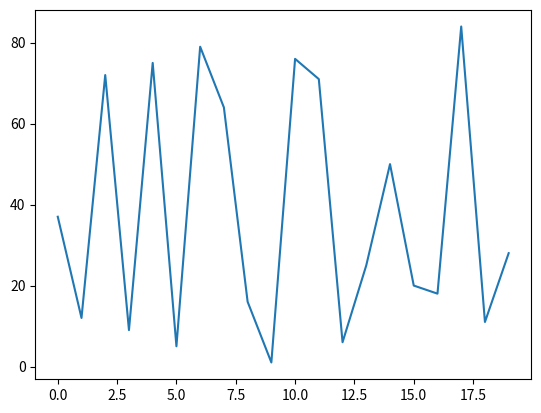

Write Python code to recreate this figure.
import numpy as np
from copy import deepcopy


def make_sample_her_transitions(replay_strategy, replay_k):
    """Creates a sample function that can be used for HER experience replay.

    Args:
        replay_strategy (in ['future', 'none']): the HER replay strategy; if set to 'none',
            regular DDPG experience replay is used
        replay_k (int): the ratio between HER replays and regular replays (e.g. k = 4 -> 4 times
            as many HER replays as regular replays are used)
        reward_fun (function): function to re-compute the reward with substituted goals
    """
    if replay_strategy == 'future':
        future_p = 1 - (1. / (1 + replay_k))
    else:  # 'replay_strategy' == 'none'
        future_p = 0

    def _sample_her_transitions(transitions):
        """
        transitions: (nenv, nsteps, nh, nw, nc)
        """
        nenv = transitions.shape[0]
        T = transitions.shape[1]

        # Select future time indexes proportional with probability future_p. These
        # will be used for HER replay by substituting in future goals.
        her_indexes = np.where(np.random.uniform(size=[nenv, T]) < future_p)
        nb_her_sample = len(her_indexes[1])
        offset_indexes = np.random.uniform(size=nb_her_sample) * (T - her_indexes[1])
        future_indexes = np.minimum(np.maximum(1, offset_indexes.astype(int)) + her_indexes[1], T-1)
        future_indexes = (her_indexes[0], future_indexes)

        future_indexes = tuple(future_indexes)
        future_obs = deepcopy(transitions)
        future_obs[her_indexes] = transitions[future_indexes]
        return future_obs, her_indexes, future_indexes

    return _sample_her_transitions


if __name__ == "__main__":
    # Test her sample
    import matplotlib.pyplot as plt
    np.random.seed(1)
    nenv, nsteps, ndim = 2, 10, 1
    sample_fn = make_sample_her_transitions("future", 4)
    goal_obs = np.random.randint(0, 100, [nenv, nsteps, 1], dtype=int)
    for i in range(len(goal_obs.flatten())):
        print(i, end=",\t")
    print()
    for obs in goal_obs.flatten():
        print(obs, end=",\t")
    print()
    plt.plot(goal_obs.flatten(), label="origin")
    goal_obs, her_index, future_idx = sample_fn(goal_obs)
    for obs in goal_obs.flatten():
        print(obs, end=",\t")
    print("\n--------")
    for ind in her_index:
        print(ind)
    print("--------")
    for ind in future_idx:
        print(ind)
